Image classification data set "data" (Sheila5rwa/bean-leaf-mlop on GitHub). Class labels (3): angular leaf spot, bean rust, healthy.

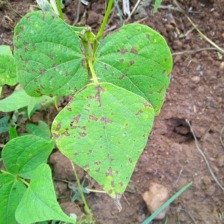
Label: angular leaf spot

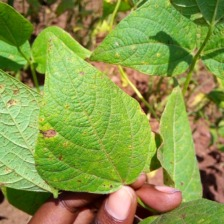
Label: bean rust

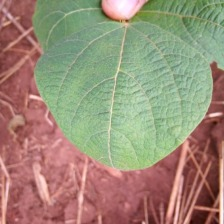
Label: healthy

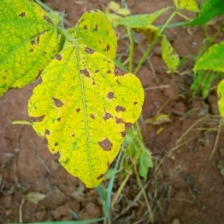
Label: angular leaf spot

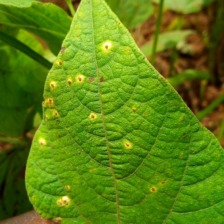
Label: bean rust

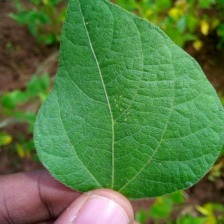
Label: healthy
